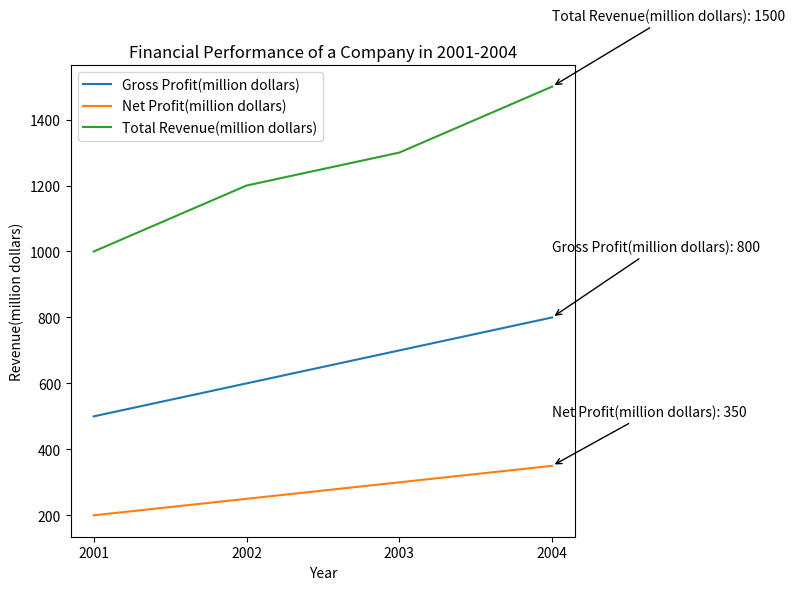

Recreate this plot in Python. (Note: this script raises an exception after producing the figure.)

import matplotlib.pyplot as plt

plt.figure(figsize=(8, 6))
plt.plot(['2001','2002','2003','2004'],[500,600,700,800],label='Gross Profit(million dollars)')
plt.plot(['2001','2002','2003','2004'],[200,250,300,350],label='Net Profit(million dollars)')
plt.plot(['2001','2002','2003','2004'],[1000,1200,1300,1500],label='Total Revenue(million dollars)')
plt.title('Financial Performance of a Company in 2001-2004')
plt.xlabel('Year')
plt.ylabel('Revenue(million dollars)')
plt.legend()
plt.xticks(['2001','2002','2003','2004'],['2001','2002','2003','2004'])
plt.annotate('Gross Profit(million dollars): 800', xy=('2004', 800), xytext=('2004',1000),arrowprops=dict(arrowstyle='->'))
plt.annotate('Net Profit(million dollars): 350', xy=('2004', 350), xytext=('2004',500),arrowprops=dict(arrowstyle='->'))
plt.annotate('Total Revenue(million dollars): 1500', xy=('2004', 1500), xytext=('2004',1700),arrowprops=dict(arrowstyle='->'))
plt.tight_layout()
plt.savefig('line chart/png/287.png')
plt.clf()
